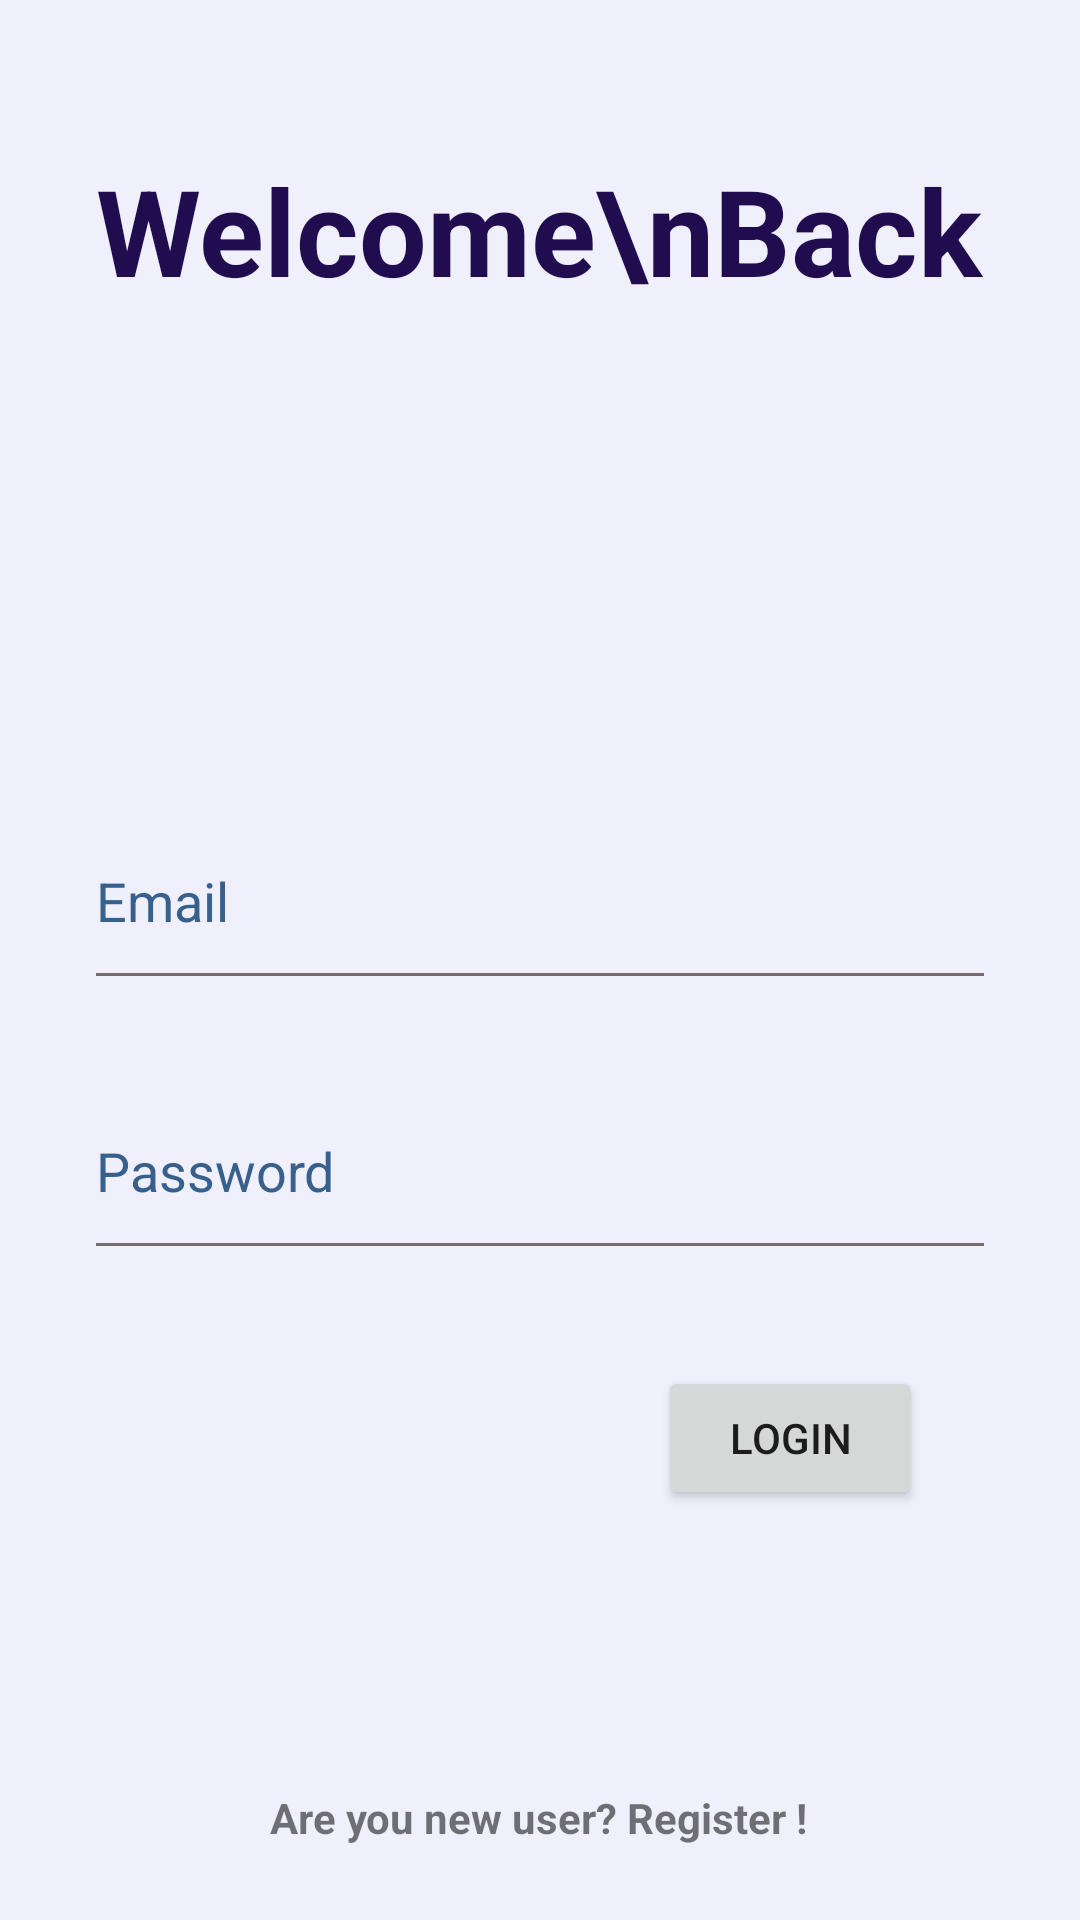

Write the Android layout XML for this screen, with the resource values it uses.
<!-- AndroidManifest.xml: application theme Theme.Job_aid -->
<!-- res/layout/activity_login.xml -->
<?xml version="1.0" encoding="utf-8"?>
<androidx.constraintlayout.widget.ConstraintLayout xmlns:android="http://schemas.android.com/apk/res/android"
    xmlns:app="http://schemas.android.com/apk/res-auto"
    xmlns:tools="http://schemas.android.com/tools"
    android:layout_width="match_parent"
    android:layout_height="match_parent"
    android:background="#EFF0FC"
    tools:context=".Login">

    <TextView
        android:id="@+id/textView2"
        android:layout_width="wrap_content"
        android:layout_height="wrap_content"
        android:layout_marginStart="32dp"
        android:layout_marginTop="50dp"
        android:text="Welcome\nBack"
        android:textColor="#210C4F"
        android:textSize="40sp"
        android:textStyle="bold"
        app:layout_constraintEnd_toEndOf="parent"
        app:layout_constraintHorizontal_bias="0.0"
        app:layout_constraintStart_toStartOf="parent"
        app:layout_constraintTop_toTopOf="parent" />

    <EditText
        android:id="@+id/email"
        android:layout_width="0dp"
        android:layout_height="50dp"
        android:layout_marginStart="32dp"
        android:layout_marginTop="172dp"
        android:layout_marginEnd="32dp"
        android:background="@drawable/edittext_background"
        android:drawableStart="@drawable/email"
        android:drawablePadding="16dp"
        android:ems="10"
        android:hint="@string/email"
        android:inputType="textEmailAddress"
        android:textColorHint="#38608C"
        android:textSize="18sp"
        app:layout_constraintEnd_toEndOf="parent"
        app:layout_constraintHorizontal_bias="1.0"
        app:layout_constraintStart_toStartOf="parent"
        app:layout_constraintTop_toBottomOf="@+id/textView2" />

    <EditText
        android:id="@+id/password"
        android:layout_width="0dp"
        android:layout_height="50dp"
        android:layout_marginStart="32dp"
        android:layout_marginTop="40dp"
        android:background="@drawable/edittext_background"
        android:drawableStart="@drawable/password"
        android:drawablePadding="16dp"
        android:ems="10"
        android:hint="@string/password"
        android:inputType="textPassword"
        android:textColorHint="#38608C"
        android:textSize="18sp"
        app:layout_constraintEnd_toEndOf="@+id/email"
        app:layout_constraintHorizontal_bias="0.0"
        app:layout_constraintStart_toStartOf="parent"
        app:layout_constraintTop_toBottomOf="@+id/email" />

    <Button
        android:id="@+id/btn_login"
        android:layout_width="wrap_content"
        android:layout_height="wrap_content"
        android:layout_marginTop="40dp"
        android:text="@string/login"
        app:layout_constraintEnd_toEndOf="@+id/password"
        app:layout_constraintHorizontal_bias="0.9"
        app:layout_constraintStart_toStartOf="@+id/password"
        app:layout_constraintTop_toBottomOf="@+id/password" />

    <TextView
        android:id="@+id/alreadyAcc"
        android:layout_width="wrap_content"
        android:layout_height="wrap_content"
        android:text="@string/signup_text"
        android:textStyle="bold"
        android:textSize="14sp"
        app:layout_constraintBottom_toBottomOf="parent"
        app:layout_constraintEnd_toEndOf="parent"
        app:layout_constraintHorizontal_bias="0.498"
        app:layout_constraintStart_toStartOf="parent"
        app:layout_constraintTop_toBottomOf="@+id/btn_login"
        app:layout_constraintVertical_bias="0.789" />

</androidx.constraintlayout.widget.ConstraintLayout>
<!-- resources referenced by this layout -->
<resources>
  <!-- drawable edittext_background (drawable) -->
  <?xml version="1.0" encoding="utf-8"?>
  <layer-list xmlns:android="http://schemas.android.com/apk/res/android">
  <item android:right="-3dp" android:left="-3dp" android:top="-3dp" android:bottom="-1dp">
      <shape android:shape="rectangle">
          <stroke android:width="2dp" android:color="#756C6C"/>
      </shape>
  
  </item>
  </layer-list>
  <string name="email">Email</string>
  <string name="login">     Login     </string>
  <string name="password">Password</string>
  <string name="signup_text">Are you new user?  Register !</string>
  <style name="Theme.Job_aid" parent="Theme.MaterialComponents.DayNight.NoActionBar">
          
          <item name="colorPrimary">@color/purple_500</item>
          <item name="colorPrimaryVariant">@color/purple_700</item>
          <item name="colorOnPrimary">@color/white</item>
          
          <item name="colorSecondary">@color/teal_200</item>
          <item name="colorSecondaryVariant">@color/teal_700</item>
          <item name="colorOnSecondary">@color/black</item>
          
          <item name="android:statusBarColor">?attr/colorPrimaryVariant</item>
          
  
  
      </style>
  <color name="purple_500">#FF6200EE</color>
  <color name="purple_700">#FF3700B3</color>
  <color name="white">#FFFFFFFF</color>
  <color name="teal_200">#FF03DAC5</color>
  <color name="teal_700">#FF018786</color>
  <color name="black">#FF000000</color>
</resources>
